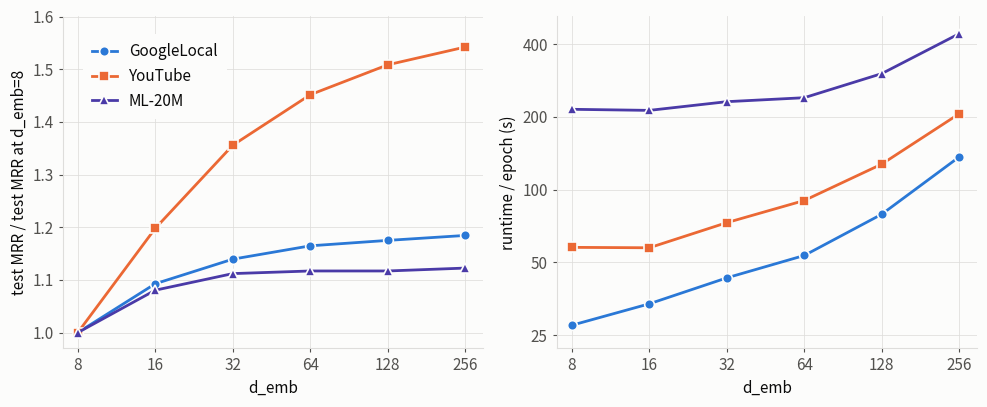

The script that saved this image: (Note: this script raises an exception after producing the figure.)
"""d_emb sweep figure: MRR relative to each dataset's d=8, and runtime per epoch."""
import matplotlib
matplotlib.use("Agg")
import matplotlib.pyplot as plt
from matplotlib.ticker import FixedLocator, FixedFormatter

DIMS = [8, 16, 32, 64, 128, 256]

# dataset -> (test MRR at best-val checkpoint, mean train s, mean eval s) per dim
DATA = {
    "GoogleLocal": [(0.5530, 23.51, 3.92), (0.6043, 30.18, 3.47), (0.6301, 38.30, 4.79),
                    (0.6441, 48.38, 4.96), (0.6498, 73.47, 5.55), (0.6550, 129.86, 6.63)],
    "YouTube":     [(0.3911, 36.95, 20.68), (0.4685, 41.24, 16.16), (0.5302, 50.34, 22.58),
                    (0.5677, 66.42, 23.64), (0.5899, 100.57, 26.81), (0.6031, 174.20, 31.73)],
    "ML-20M":      [(0.2000, 189.60, 25.17), (0.2161, 188.91, 23.65), (0.2224, 206.87, 24.07),
                    (0.2234, 215.74, 24.10), (0.2234, 272.37, 29.38), (0.2245, 405.81, 35.75)],
}

SERIES = [("GoogleLocal", "#2a78d6", "o"),
          ("YouTube",     "#eb6834", "s"),
          ("ML-20M",      "#4a3aa7", "^")]

SURFACE, INK, MUTED, GRID = "#fcfcfb", "#0b0b0b", "#52514e", "#dedddb"

plt.rcParams.update({
    "font.size": 11, "axes.edgecolor": GRID, "axes.labelcolor": INK,
    "xtick.color": MUTED, "ytick.color": MUTED, "text.color": INK,
    "axes.linewidth": 0.8, "xtick.major.size": 3, "ytick.major.size": 3,
})

fig, (ax1, ax2) = plt.subplots(1, 2, figsize=(10, 4.2), facecolor=SURFACE)

for ax in (ax1, ax2):
    ax.set_facecolor(SURFACE)
    ax.set_xscale("log", base=2)
    ax.xaxis.set_major_locator(FixedLocator(DIMS))
    ax.xaxis.set_major_formatter(FixedFormatter([str(d) for d in DIMS]))
    ax.set_xlim(7, 300)
    ax.set_xlabel("d_emb")
    ax.grid(True, which="major", color=GRID, linewidth=0.6, alpha=0.9)
    ax.set_axisbelow(True)
    for side in ("top", "right"):
        ax.spines[side].set_visible(False)

for name, color, marker in SERIES:
    mrr = [row[0] for row in DATA[name]]
    rel = [m / mrr[0] for m in mrr]          # growth relative to d=8
    rt = [row[1] + row[2] for row in DATA[name]]
    kw = dict(color=color, marker=marker, linewidth=2, markersize=7,
              markeredgecolor=SURFACE, markeredgewidth=1.2)
    ax1.plot(DIMS, rel, label=name, **kw)
    ax2.plot(DIMS, rt, label=name, **kw)

ax1.set_ylabel("test MRR / test MRR at d_emb=8")
ax1.set_ylim(0.97, 1.60)
ax1.yaxis.set_major_locator(FixedLocator([1.0, 1.1, 1.2, 1.3, 1.4, 1.5, 1.6]))

ax2.set_ylabel("runtime / epoch (s)")
ax2.set_yscale("log", base=2)
ax2.set_ylim(22, 520)
ax2.yaxis.set_major_locator(FixedLocator([25, 50, 100, 200, 400]))
ax2.yaxis.set_major_formatter(FixedFormatter(["25", "50", "100", "200", "400"]))
ax2.minorticks_off()

# Opaque edgeless legend frame, so the grid doesn't run through the entries.
ax1.legend(loc="upper left", bbox_to_anchor=(0.03, 0.97),
           frameon=True, facecolor=SURFACE, edgecolor="none", framealpha=1.0,
           borderpad=0.6, handlelength=1.6, labelcolor=INK).set_zorder(5)

fig.tight_layout()
for ext in ("png", "svg"):
    fig.savefig(f"/its/home/ms2420/tempest-wt-masterbr/figures/d_sweep.{ext}",
                dpi=200, facecolor=SURFACE)
print("wrote figures/d_sweep.png and figures/d_sweep.svg")
